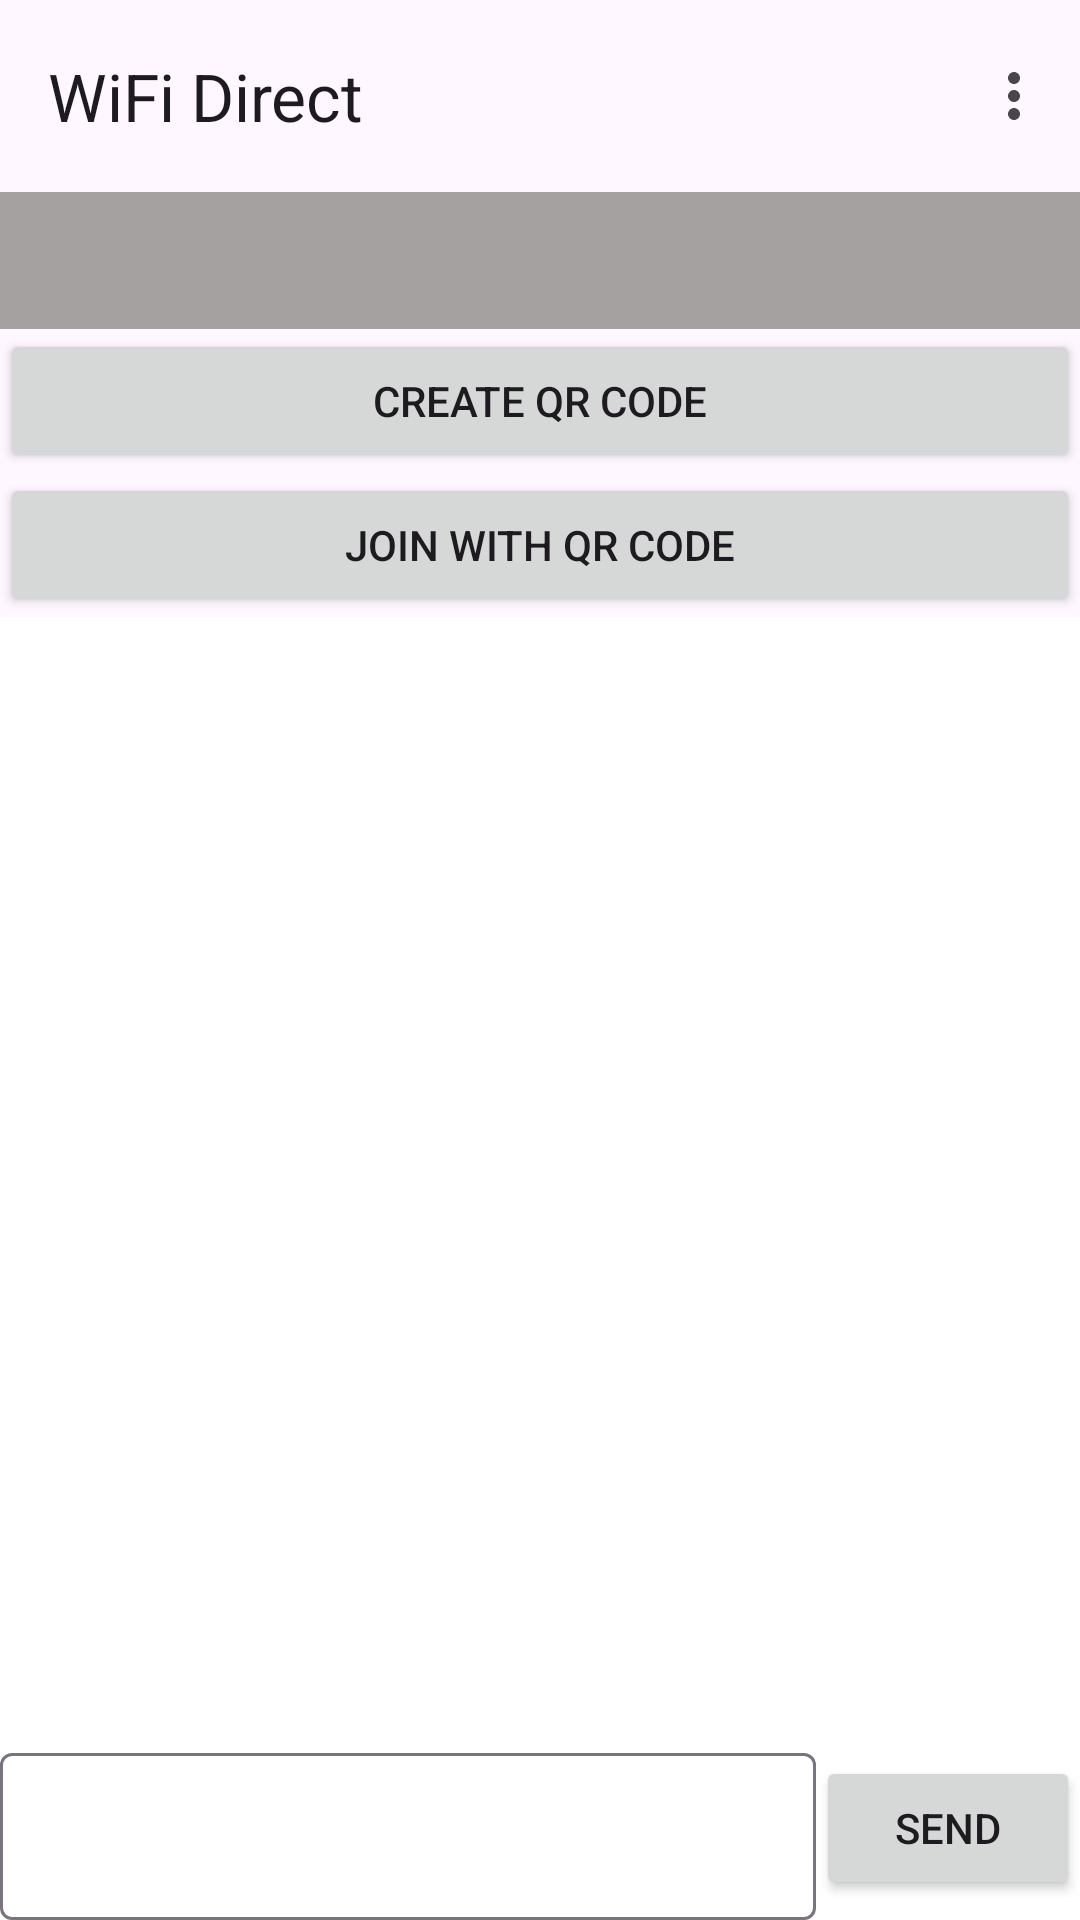

Reconstruct the res/layout file that produces this screen, plus the resources it refers to.
<!-- AndroidManifest.xml: application theme Theme.Simpoo_assessment -->
<!-- res/layout/activity_wifi.xml -->
<?xml version="1.0" encoding="utf-8"?>
<androidx.coordinatorlayout.widget.CoordinatorLayout xmlns:android="http://schemas.android.com/apk/res/android"
    android:layout_width="match_parent"
    android:layout_height="match_parent"
    xmlns:app="http://schemas.android.com/apk/res-auto"
    xmlns:tools="http://schemas.android.com/tools">

    <com.google.android.material.appbar.AppBarLayout
        android:layout_width="match_parent"
        android:layout_height="wrap_content"
        app:elevation="8dp">

        <com.google.android.material.appbar.MaterialToolbar
            android:id="@+id/toolbar"
            android:layout_width="match_parent"
            android:layout_height="wrap_content"
            app:menu="@menu/bluetooth"
            app:title="WiFi Direct"/>

        <TextView
            android:id="@+id/text_banner"
            android:layout_width="match_parent"
            android:layout_height="wrap_content"
            android:paddingVertical="12dp"
            android:background="#A6A1A1"
            android:textColor="@color/white"
            android:textSize="16sp"
            android:textStyle="bold"
            android:gravity="center_horizontal"
            tools:text="Ready or not"/>

        <Button
            android:id="@+id/button_new"
            android:layout_width="match_parent"
            android:layout_height="wrap_content"
            android:text="Create QR Code" />

        <Button
            android:id="@+id/button_join"
            android:layout_width="match_parent"
            android:layout_height="wrap_content"
            android:text="Join with QR Code" />
    </com.google.android.material.appbar.AppBarLayout>

    <FrameLayout
        android:layout_width="match_parent"
        android:layout_height="match_parent"
        android:layout_marginTop="12dp"
        app:layout_behavior="com.google.android.material.appbar.AppBarLayout$ScrollingViewBehavior">

        <androidx.recyclerview.widget.RecyclerView
            android:id="@+id/recycler_contact"
            android:layout_width="match_parent"
            android:layout_height="match_parent"
            android:visibility="gone"
            android:background="?android:attr/colorBackground"
            tools:listitem="@layout/item_contact"
            app:layoutManager="androidx.recyclerview.widget.LinearLayoutManager"/>

        <include
            android:id="@+id/layout_chat"
            layout="@layout/partial_chat"
            android:layout_width="match_parent"
            android:layout_height="match_parent" />

        <ImageView
            android:id="@+id/image_view"
            android:layout_width="match_parent"
            android:layout_height="match_parent"
            tools:src="@tools:sample/avatars"/>
    </FrameLayout>
</androidx.coordinatorlayout.widget.CoordinatorLayout>
<!-- res/layout/item_contact.xml (included above) -->
<?xml version="1.0" encoding="utf-8"?>
<FrameLayout xmlns:android="http://schemas.android.com/apk/res/android"
    android:layout_width="match_parent"
    xmlns:tools="http://schemas.android.com/tools"
    android:paddingHorizontal="8dp"
    android:layout_height="wrap_content">

    <Button
        android:id="@+id/name"
        android:layout_width="match_parent"
        android:layout_height="wrap_content"
        android:textAlignment="viewStart"
        tools:text="Emperor Zell" />
</FrameLayout>
<!-- res/layout/partial_chat.xml (included above) -->
<?xml version="1.0" encoding="utf-8"?>
<FrameLayout xmlns:android="http://schemas.android.com/apk/res/android"
    android:layout_width="match_parent"
    android:layout_height="match_parent"
    android:background="?android:attr/colorBackground"
    xmlns:app="http://schemas.android.com/apk/res-auto"
    xmlns:tools="http://schemas.android.com/tools">

    <androidx.recyclerview.widget.RecyclerView
        android:id="@+id/recycler_chat"
        android:layout_width="match_parent"
        android:layout_height="match_parent"
        android:orientation="vertical"
        android:clipToPadding="false"
        android:paddingBottom="54dp"
        app:reverseLayout="true"
        app:layoutManager="androidx.recyclerview.widget.LinearLayoutManager"
        tools:listitem="@layout/item_chat" />

    <LinearLayout
        android:id="@+id/layout_message"
        android:layout_gravity="bottom"
        android:background="?android:attr/colorBackground"
        android:layout_width="match_parent"
        android:layout_height="wrap_content">

        <com.google.android.material.textfield.TextInputLayout
            android:id="@+id/text_input_message"
            android:layout_width="0dp"
            android:layout_weight="1"
            android:layout_height="wrap_content">

            <com.google.android.material.textfield.TextInputEditText
                android:layout_width="match_parent"
                android:layout_height="wrap_content" />
        </com.google.android.material.textfield.TextInputLayout>

        <Button
            android:id="@+id/button_send"
            android:layout_width="wrap_content"
            android:layout_height="wrap_content"
            android:layout_gravity="center_vertical"
            android:text="Send" />
    </LinearLayout>
</FrameLayout>
<!-- res/layout/item_chat.xml (included above) -->
<?xml version="1.0" encoding="utf-8"?>
<FrameLayout xmlns:android="http://schemas.android.com/apk/res/android"
    android:layout_width="match_parent"
    xmlns:tools="http://schemas.android.com/tools"
    android:layout_height="wrap_content"
    android:paddingHorizontal="12dp"
    android:paddingVertical="12dp"
    xmlns:app="http://schemas.android.com/apk/res-auto">

    <com.google.android.material.card.MaterialCardView
        android:id="@+id/card_chat"
        android:layout_width="wrap_content"
        android:layout_height="wrap_content"
        app:cardBackgroundColor="#EBE6E6"
        app:cardCornerRadius="12dp"
        app:contentPadding="12dp">

        <LinearLayout
            android:layout_width="match_parent"
            android:layout_height="wrap_content"
            android:orientation="vertical">

            <TextView
                android:id="@+id/text_chat"
                android:layout_width="wrap_content"
                android:layout_height="wrap_content"
                tools:text="@tools:sample/lorem/random" />

            <TextView
                android:id="@+id/text_status"
                android:layout_width="wrap_content"
                android:layout_height="wrap_content"
                android:textSize="12sp"
                android:background="#FFFFFF"
                android:backgroundTint="#FFFFFF"
                android:padding="6dp"
                tools:text="Sending"
                android:textStyle="bold"
                android:textColor="#FA0A0A"
                android:layout_gravity="end" />
        </LinearLayout>
    </com.google.android.material.card.MaterialCardView>
</FrameLayout>
<!-- resources referenced by this layout -->
<resources>
  <style name="Theme.Simpoo_assessment" parent="Base.Theme.Simpoo_assessment" />
  <style name="Base.Theme.Simpoo_assessment" parent="Theme.Material3.DayNight.NoActionBar">
          
          <item name="colorPrimary">#0841D2</item>
          <item name="colorOnPrimary">#FFFFFF</item>
          <item name="colorSecondary">#F1D110</item>
          <item name="colorOnSecondary">#FFFFFF</item>
          <item name="android:colorBackground">#FFFFFF</item>
          
      </style>
  <!-- not gathered from this repository: default colours our renderer supplied (Android Studio template values) -->
  <color name="white">#FFFFFFFF</color>
</resources>
